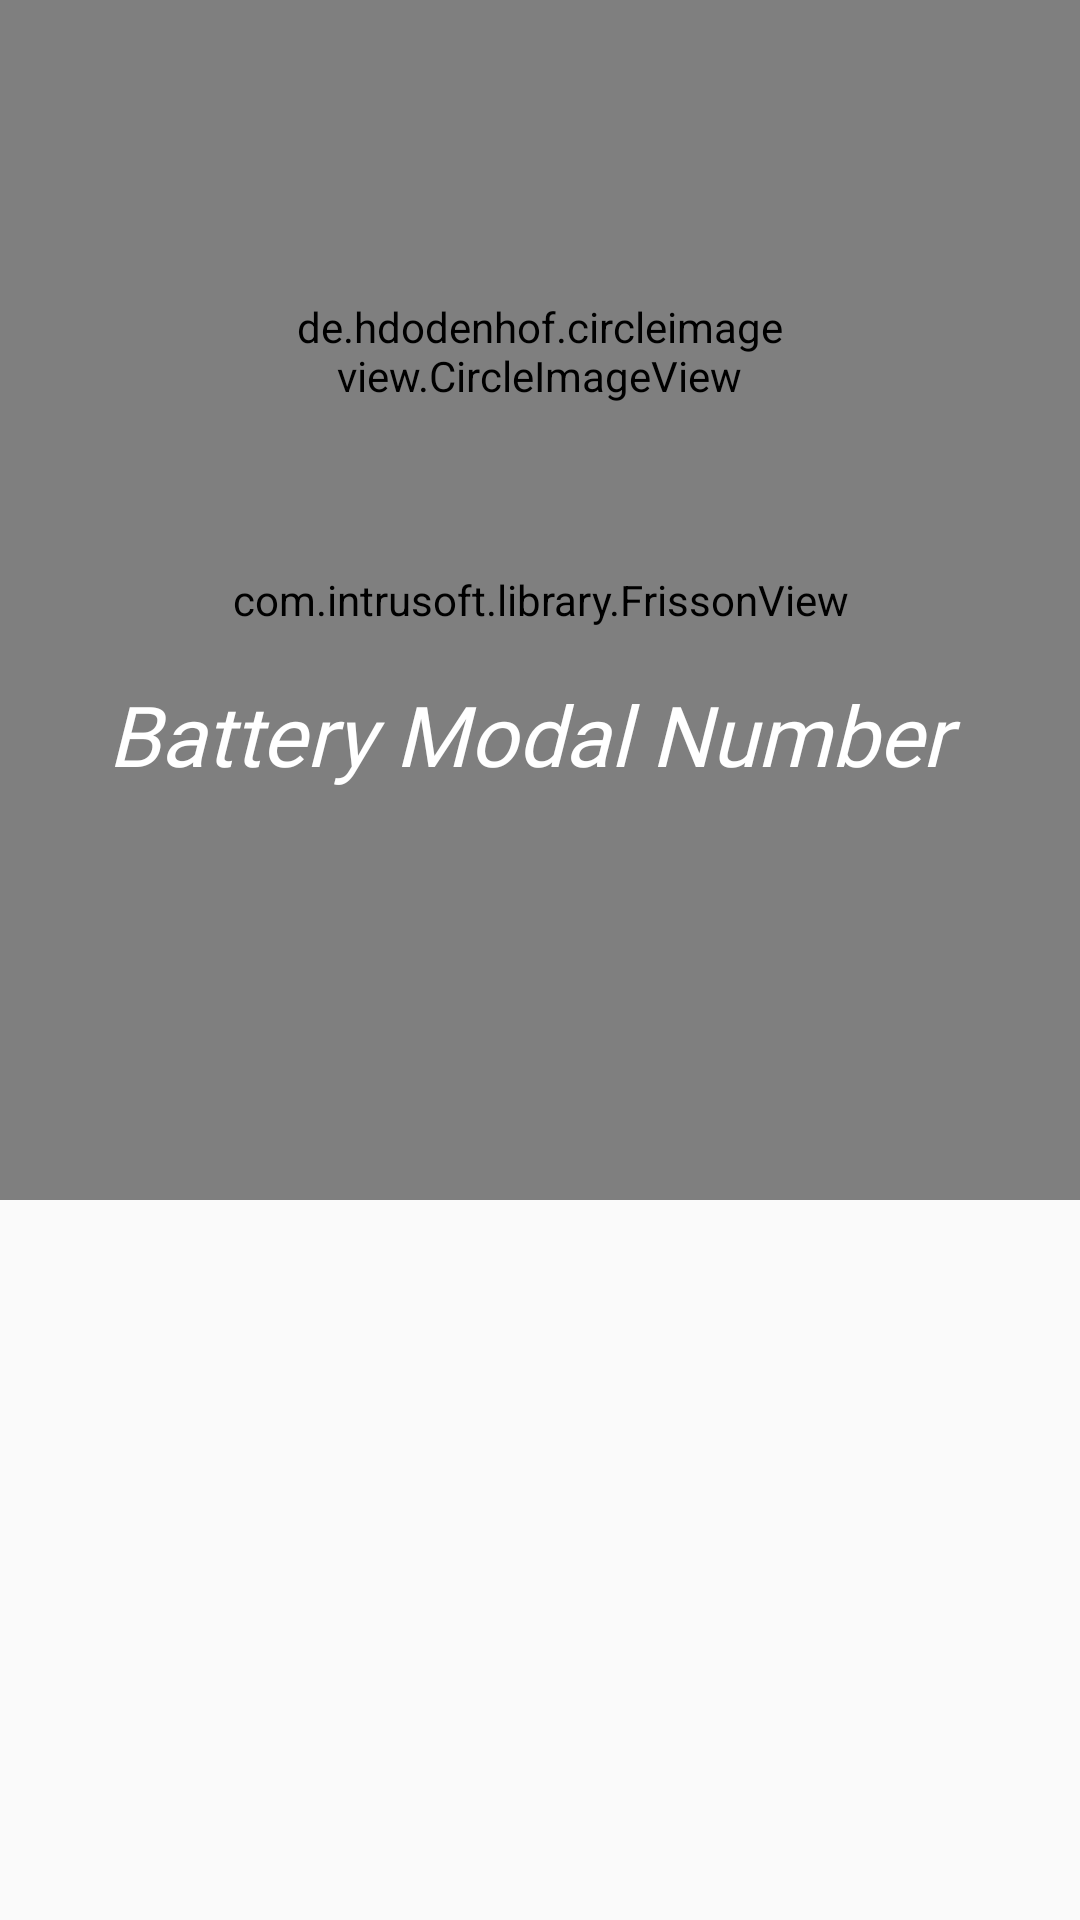

Write the Android layout XML for this screen, with the resource values it uses.
<!-- AndroidManifest.xml: application theme AppTheme -->
<!-- res/layout/activity_distributor.xml -->
<?xml version="1.0" encoding="utf-8"?>
<android.support.constraint.ConstraintLayout xmlns:android="http://schemas.android.com/apk/res/android"
    xmlns:app="http://schemas.android.com/apk/res-auto"
    xmlns:frisson="http://schemas.android.com/apk/res-auto"
    xmlns:tools="http://schemas.android.com/tools"
    android:layout_width="match_parent"
    android:layout_height="match_parent"
    tools:context=".Distributor">

    <com.intrusoft.library.FrissonView
        android:id="@+id/wave_head"
        android:layout_width="match_parent"
        android:layout_height="400dp"
        android:layout_marginStart="0dp"
        android:layout_marginTop="0dp"
        android:layout_marginEnd="0dp"
        app:layout_constraintEnd_toEndOf="parent"
        app:layout_constraintStart_toStartOf="parent"
        app:layout_constraintTop_toTopOf="parent"
        frisson:alphaValue="50"
        frisson:gradientType="radial"
        frisson:gradient_endColor="#4264fb"
        frisson:gradient_startColor="#4264fb"
        frisson:tideCount="3"
        frisson:tideHeight="40dp"
        frisson:tintColor="#E91E63" />

    <android.support.v7.widget.RecyclerView

        android:id="@+id/distributorList"
        android:layout_width="match_parent"
        android:layout_marginTop="10dp"
        android:layout_height="740dp"
        app:layout_constraintEnd_toEndOf="parent"
        app:layout_constraintHorizontal_bias="0.0"
        app:layout_constraintStart_toStartOf="parent"
        app:layout_constraintTop_toBottomOf="@+id/wave_head" />

    <de.hdodenhof.circleimageview.CircleImageView
        xmlns:app="http://schemas.android.com/apk/res-auto"
        android:id="@+id/user_imageView"
        android:layout_width="162dp"
        android:layout_height="122dp"
        android:layout_gravity="center"
        android:layout_marginStart="8dp"
        android:layout_marginTop="56dp"
        android:layout_marginEnd="8dp"
        android:scaleType="centerCrop"
        android:src="@drawable/java"
        app:civ_border_color="@android:color/transparent"
        app:civ_border_overlay="true"
        app:civ_border_width="2dp"
        app:layout_constraintEnd_toEndOf="parent"
        app:layout_constraintHorizontal_bias="0.498"
        app:layout_constraintStart_toStartOf="parent"
        app:layout_constraintTop_toTopOf="@+id/wave_head" />


    <TextView
        android:id="@+id/textView6"
        android:layout_width="wrap_content"
        android:layout_height="wrap_content"
        android:layout_marginStart="8dp"
        android:layout_marginTop="48dp"
        android:layout_marginEnd="8dp"
        android:fontFamily="@font/bubblegum_sans"
        android:text="Battery Modal Number "
        android:textAlignment="center"
        android:textColor="#ffffff"
        android:textSize="28sp"
        android:textStyle="italic"
        app:layout_constraintEnd_toEndOf="parent"
        app:layout_constraintHorizontal_bias="0.496"
        app:layout_constraintStart_toStartOf="parent"
        app:layout_constraintTop_toBottomOf="@+id/user_imageView" />

</android.support.constraint.ConstraintLayout>
<!-- resources referenced by this layout -->
<resources>
  <style name="AppTheme" parent="Theme.AppCompat.Light.NoActionBar">
          
          <item name="colorPrimary">@color/colorPrimary</item>
          <item name="colorPrimaryDark">@color/colorPrimaryDark</item>
          <item name="colorAccent">@color/colorAccent</item>
          <item name="windowActionBar">false</item>
          <item name="windowNoTitle">true</item>
      </style>
  <color name="colorPrimary">#4264fb</color>
  <color name="colorPrimaryDark">#4264fb</color>
  <color name="colorAccent">#ffffff</color>
</resources>
